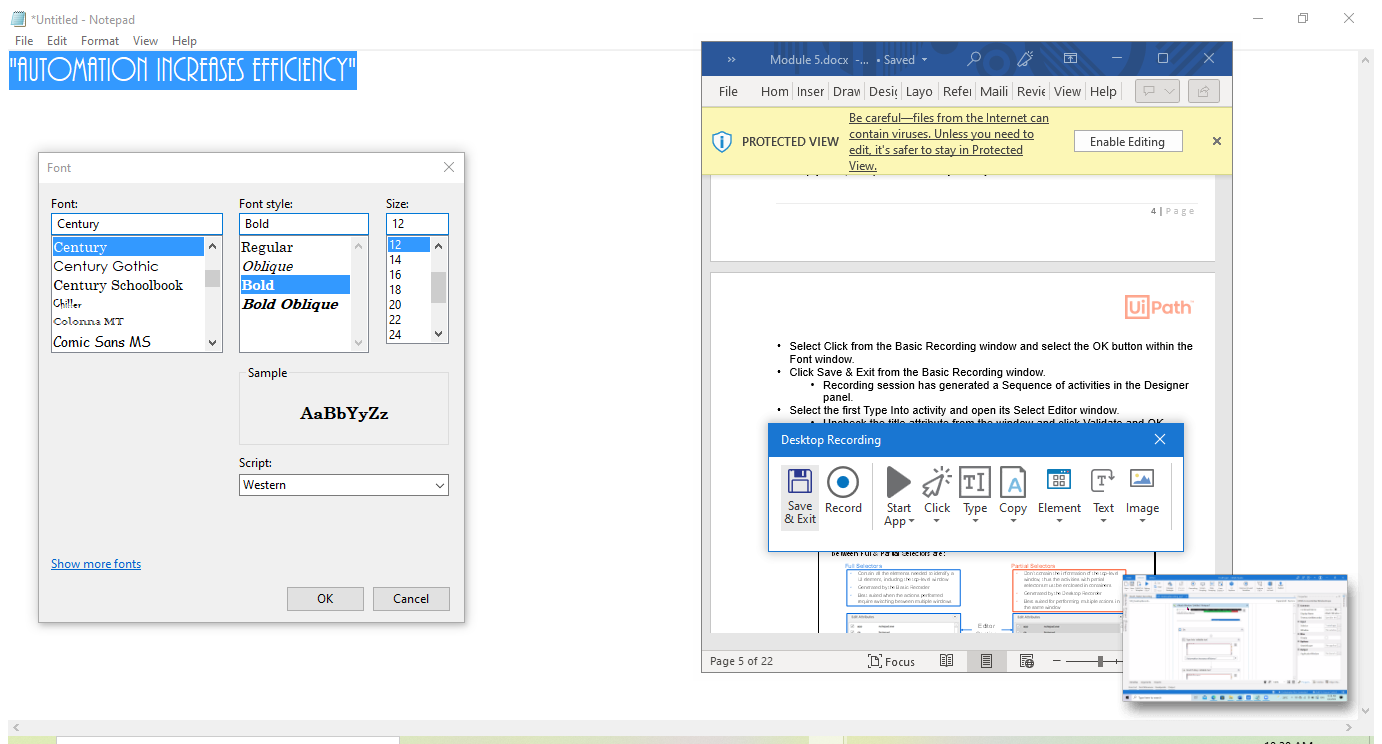
Task: RPA_Exercises
Workflow: M5_Page4 Create_Selectors_with_Desktop_Recorder

Step 1: Attach Window 'Untitled  Notepad' on the element in window 'File_{{selectedEmployee}}_100?.txt - Notepad' (notepad.exe)

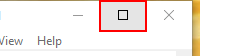
Step 2: click on the push button 'Maximize'

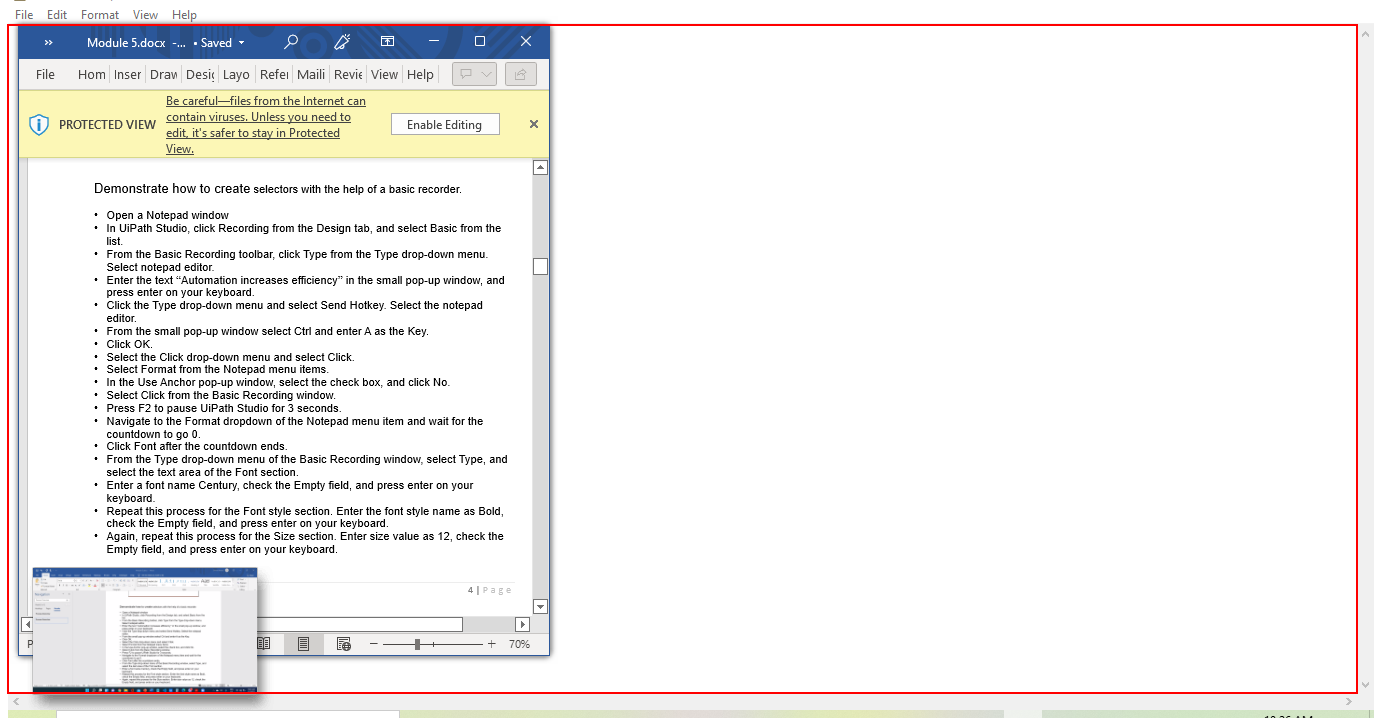
Step 3: type "Automation increases efficiency" into the editable text 'Text Editor'

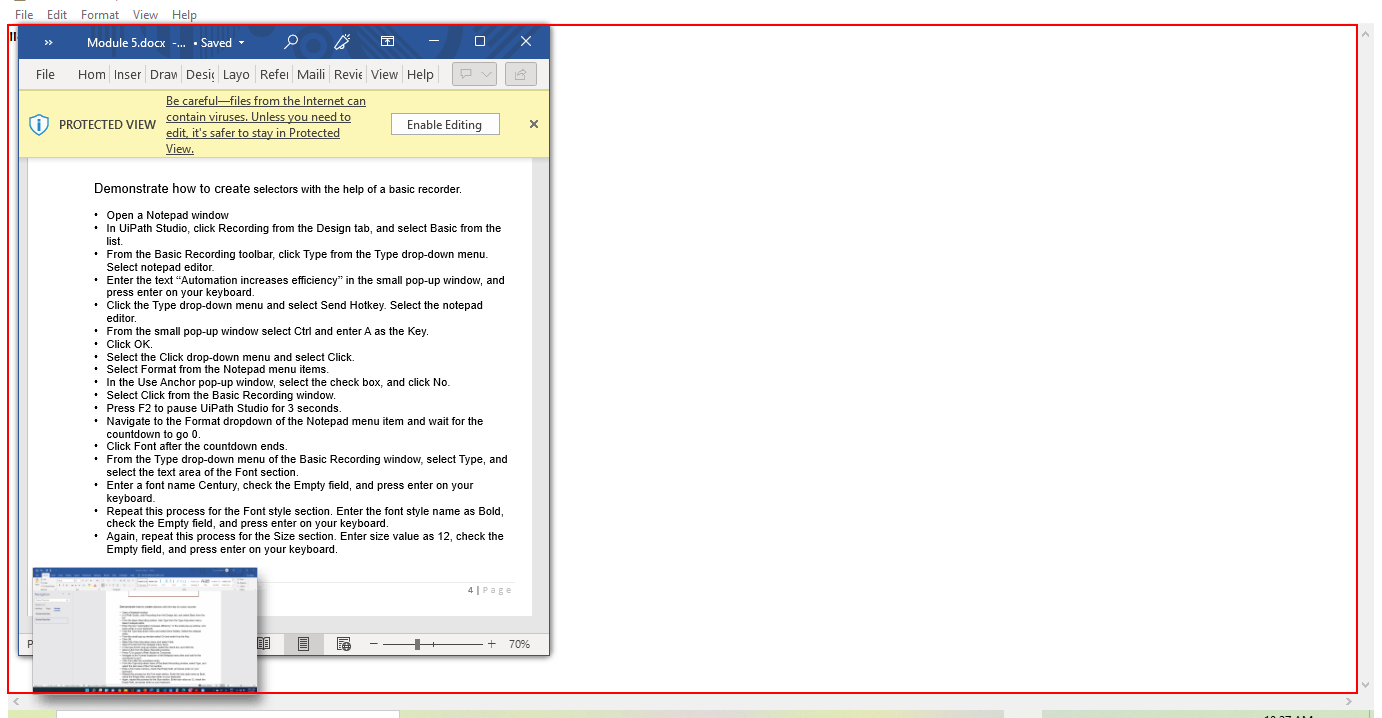
Step 4: type a value into the editable text 'Text Editor'

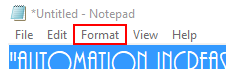
Step 5: click on the menu item 'Format'

Step 6: click on 'menu item  Font...' (no picture)

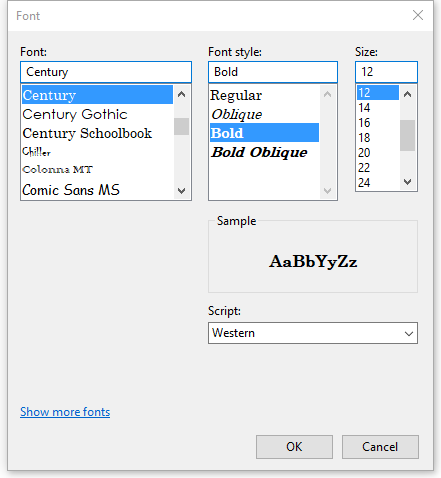
Step 7: Attach Window 'Font Dialog' on the dialog in window 'Font' (notepad.exe)

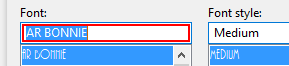
Step 8: click

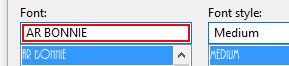
Step 9: type "Century"

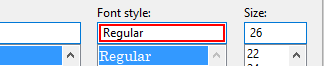
Step 10: type "Bold"

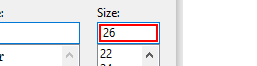
Step 11: type "12"